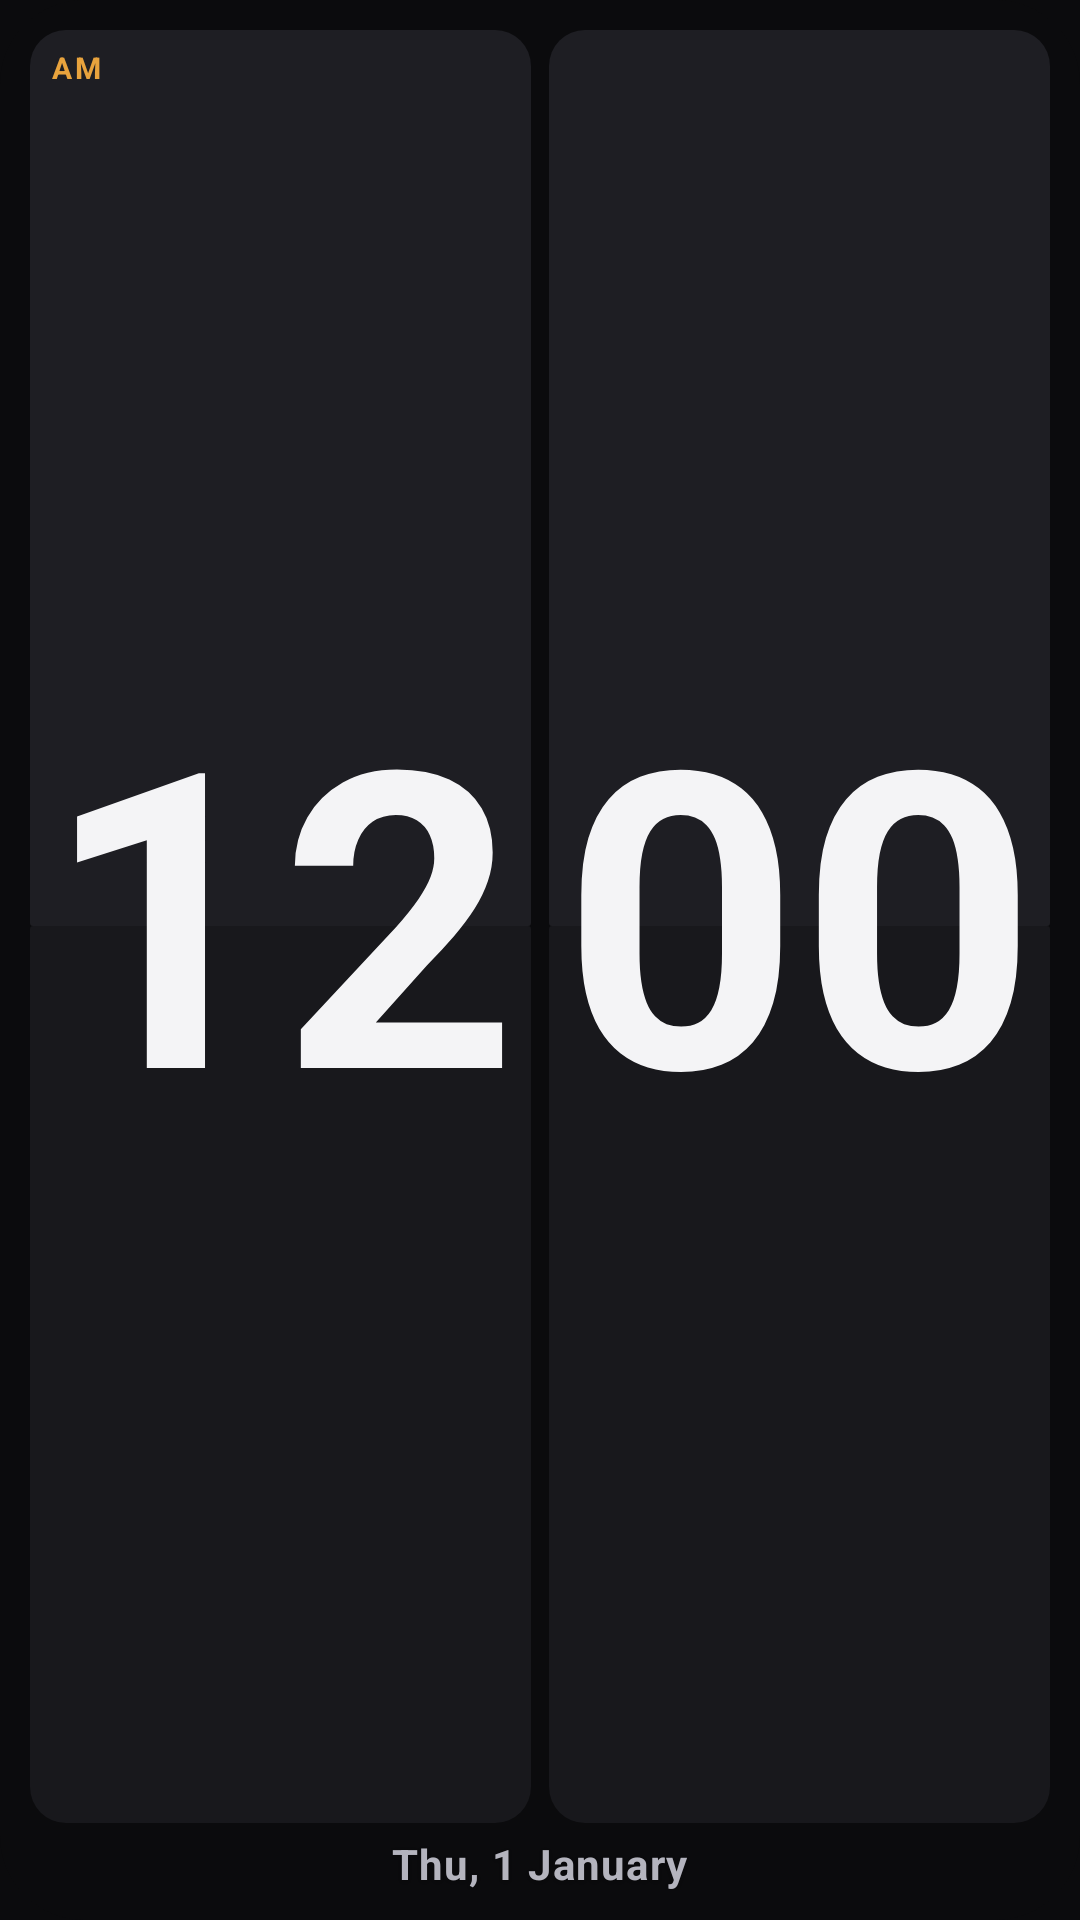

Layout XML and referenced resources for this Android screen:
<!-- AndroidManifest.xml: application theme Theme.Flip -->
<!-- res/layout/widget_clock_date.xml -->
<?xml version="1.0" encoding="utf-8"?>
<FrameLayout xmlns:android="http://schemas.android.com/apk/res/android"
    xmlns:tools="http://schemas.android.com/tools"
    android:id="@+id/w_root_click"
    android:layout_width="match_parent"
    android:layout_height="match_parent"
    android:contentDescription="@string/widget_clock_date"
    android:padding="@dimen/widget_outer_padding">

    <FrameLayout
        android:id="@android:id/background"
        android:layout_width="match_parent"
        android:layout_height="match_parent"
        android:clipToOutline="true"
        tools:targetApi="31">
        <ImageView
            android:id="@+id/w_bg"
            android:layout_width="match_parent"
            android:layout_height="match_parent"
            android:importantForAccessibility="no"
            android:scaleType="fitXY"
            android:src="@drawable/widget_bg"
            android:tint="@color/widget_default_screen" />
        <LinearLayout
            android:layout_width="match_parent"
            android:layout_height="match_parent"
            android:orientation="vertical"
            android:padding="@dimen/widget_inner_padding">
            <LinearLayout
                android:id="@+id/w_cards"
                android:layout_width="match_parent"
                android:layout_height="0dp"
                android:layout_weight="1"
                android:orientation="horizontal">
                <FrameLayout
                    android:id="@+id/w_card1"
                    android:layout_width="0dp"
                    android:layout_height="match_parent"
                    android:layout_weight="1">
                    <LinearLayout
                        android:layout_width="match_parent"
                        android:layout_height="match_parent"
                        android:orientation="vertical">
                        <ImageView
                            android:id="@+id/w_card1_top"
                            android:layout_width="match_parent"
                            android:layout_height="0dp"
                            android:layout_weight="1"
                            android:importantForAccessibility="no"
                            android:scaleType="fitXY"
                            android:src="@drawable/wcard_top"
                            android:tint="@color/widget_default_card_top" />
                        <ImageView
                            android:id="@+id/w_card1_bottom"
                            android:layout_width="match_parent"
                            android:layout_height="0dp"
                            android:layout_weight="1"
                            android:importantForAccessibility="no"
                            android:scaleType="fitXY"
                            android:src="@drawable/wcard_bottom"
                            android:tint="@color/widget_default_card_bottom" />
                    </LinearLayout>
                    <TextClock
                        android:id="@+id/w_hour"
                        android:layout_width="match_parent"
                        android:layout_height="match_parent"
                        android:autoSizeMaxTextSize="260sp"
                        android:autoSizeMinTextSize="10sp"
                        android:autoSizeStepGranularity="1sp"
                        android:autoSizeTextType="uniform"
                        android:fontFamily="sans-serif"
                        android:format12Hour="h"
                        android:format24Hour="HH"
                        android:gravity="center"
                        android:includeFontPadding="false"
                        android:maxLines="1"
                        android:padding="@dimen/widget_digit_padding"
                        android:textColor="@color/widget_default_digit"
                        android:textStyle="bold" />
                    <TextClock
                        android:id="@+id/w_ampm"
                        android:layout_width="wrap_content"
                        android:layout_height="wrap_content"
                        android:layout_gravity="top|start"
                        android:layout_marginStart="@dimen/widget_ampm_margin"
                        android:layout_marginTop="@dimen/widget_ampm_margin"
                        android:format12Hour="a"
                        android:format24Hour=""
                        android:includeFontPadding="false"
                        android:letterSpacing="0.08"
                        android:textColor="@color/widget_default_accent"
                        android:textSize="10sp"
                        android:textStyle="bold" />
                    <ImageView
                        android:id="@+id/w_card1_seam"
                        android:layout_width="match_parent"
                        android:layout_height="@dimen/widget_seam"
                        android:layout_gravity="center_vertical"
                        android:importantForAccessibility="no"
                        android:scaleType="fitXY"
                        android:src="@drawable/wseam"
                        android:tint="@color/widget_default_screen" />
                </FrameLayout>
                <FrameLayout
                    android:id="@+id/w_card2"
                    android:layout_width="0dp"
                    android:layout_height="match_parent"
                    android:layout_weight="1"
                    android:layout_marginStart="@dimen/widget_card_gap">
                    <LinearLayout
                        android:layout_width="match_parent"
                        android:layout_height="match_parent"
                        android:orientation="vertical">
                        <ImageView
                            android:id="@+id/w_card2_top"
                            android:layout_width="match_parent"
                            android:layout_height="0dp"
                            android:layout_weight="1"
                            android:importantForAccessibility="no"
                            android:scaleType="fitXY"
                            android:src="@drawable/wcard_top"
                            android:tint="@color/widget_default_card_top" />
                        <ImageView
                            android:id="@+id/w_card2_bottom"
                            android:layout_width="match_parent"
                            android:layout_height="0dp"
                            android:layout_weight="1"
                            android:importantForAccessibility="no"
                            android:scaleType="fitXY"
                            android:src="@drawable/wcard_bottom"
                            android:tint="@color/widget_default_card_bottom" />
                    </LinearLayout>
                    <TextClock
                        android:id="@+id/w_minute"
                        android:layout_width="match_parent"
                        android:layout_height="match_parent"
                        android:autoSizeMaxTextSize="260sp"
                        android:autoSizeMinTextSize="10sp"
                        android:autoSizeStepGranularity="1sp"
                        android:autoSizeTextType="uniform"
                        android:fontFamily="sans-serif"
                        android:format12Hour="mm"
                        android:format24Hour="mm"
                        android:gravity="center"
                        android:includeFontPadding="false"
                        android:maxLines="1"
                        android:padding="@dimen/widget_digit_padding"
                        android:textColor="@color/widget_default_digit"
                        android:textStyle="bold" />
                    <ImageView
                        android:id="@+id/w_card2_seam"
                        android:layout_width="match_parent"
                        android:layout_height="@dimen/widget_seam"
                        android:layout_gravity="center_vertical"
                        android:importantForAccessibility="no"
                        android:scaleType="fitXY"
                        android:src="@drawable/wseam"
                        android:tint="@color/widget_default_screen" />
                </FrameLayout>
            </LinearLayout>
            <LinearLayout
                android:layout_width="match_parent"
                android:layout_height="wrap_content"
                android:layout_marginTop="@dimen/widget_info_gap"
                android:gravity="center"
                android:orientation="horizontal">
                <TextClock
                    android:id="@+id/w_date"
                    android:layout_width="wrap_content"
                    android:layout_height="wrap_content"
                    android:ellipsize="end"
                    android:format12Hour="EEE, d MMMM"
                    android:format24Hour="EEE, d MMMM"
                    android:includeFontPadding="false"
                    android:letterSpacing="0.03"
                    android:maxLines="1"
                    android:shadowColor="#40000000"
                    android:shadowDy="1"
                    android:shadowRadius="2"
                    android:textColor="@color/widget_default_secondary"
                    android:textSize="14sp"
                    android:textStyle="bold" />
                <LinearLayout
                    android:id="@+id/w_alarm_group"
                    android:layout_width="wrap_content"
                    android:layout_height="wrap_content"
                    android:layout_marginStart="12dp"
                    android:gravity="center_vertical"
                    android:orientation="horizontal"
                    android:visibility="gone">
                    <ImageView
                        android:id="@+id/w_alarm_icon"
                        android:layout_width="14dp"
                        android:layout_height="14dp"
                        android:importantForAccessibility="no"
                        android:src="@drawable/ic_widget_alarm"
                        android:tint="@color/widget_default_accent" />
                    <TextView
                        android:id="@+id/w_alarm"
                        android:layout_width="wrap_content"
                        android:layout_height="wrap_content"
                        android:layout_marginStart="4dp"
                        android:includeFontPadding="false"
                        android:maxLines="1"
                        android:shadowColor="#40000000"
                        android:shadowDy="1"
                        android:shadowRadius="2"
                        android:textColor="@color/widget_default_secondary"
                        android:textSize="14sp"
                        android:textStyle="bold" />
                </LinearLayout>
            </LinearLayout>
        </LinearLayout>
    </FrameLayout>
</FrameLayout>
<!-- resources referenced by this layout -->
<resources>
  <color name="widget_default_accent">#FFE8A33D</color>
  <color name="widget_default_card_bottom">#FF18181C</color>
  <color name="widget_default_card_top">#FF1E1E23</color>
  <color name="widget_default_digit">#FFF4F4F6</color>
  <color name="widget_default_screen">#FF0B0B0D</color>
  <color name="widget_default_secondary">#FFB4B4BE</color>
  <dimen name="widget_ampm_margin">7dp</dimen>
  <dimen name="widget_card_gap">6dp</dimen>
  <dimen name="widget_digit_padding">4dp</dimen>
  <dimen name="widget_info_gap">6dp</dimen>
  <dimen name="widget_inner_padding">10dp</dimen>
  <dimen name="widget_outer_padding">8dp</dimen>
  <dimen name="widget_seam">2dp</dimen>
  <!-- drawable ic_widget_alarm (drawable) -->
  <?xml version="1.0" encoding="utf-8"?>
  <vector xmlns:android="http://schemas.android.com/apk/res/android"
      android:width="24dp"
      android:height="24dp"
      android:viewportWidth="24"
      android:viewportHeight="24">
      <path
          android:fillColor="#FFFFFFFF"
          android:pathData="M15.87,15.25l-3.37,-2V8.72c0,-0.4 -0.32,-0.72 -0.72,-0.72h-0.06c-0.4,0 -0.72,0.32 -0.72,0.72v4.72c0,0.35 0.18,0.68 0.49,0.86l3.65,2.19c0.34,0.2 0.78,0.1 0.98,-0.24 0.21,-0.35 0.1,-0.8 -0.25,-1zM21.18,5.01L18.1,2.45c-0.42,-0.35 -1.05,-0.3 -1.41,0.13 -0.35,0.42 -0.29,1.05 0.13,1.41l3.07,2.56c0.42,0.35 1.05,0.3 1.41,-0.13 0.36,-0.42 0.3,-1.05 -0.12,-1.41zM4.1,6.55l3.07,-2.56c0.43,-0.36 0.49,-0.99 0.13,-1.41 -0.35,-0.43 -0.98,-0.48 -1.4,-0.13L2.82,5.01c-0.42,0.36 -0.48,0.99 -0.12,1.41 0.35,0.43 0.98,0.48 1.4,0.13zM12,4c-4.97,0 -9,4.03 -9,9s4.03,9 9,9 9,-4.03 9,-9 -4.03,-9 -9,-9zM12,20c-3.86,0 -7,-3.14 -7,-7s3.14,-7 7,-7 7,3.14 7,7 -3.14,7 -7,7z" />
  </vector>
  <!-- drawable wcard_bottom (drawable) -->
  <?xml version="1.0" encoding="utf-8"?>
  <shape xmlns:android="http://schemas.android.com/apk/res/android" android:shape="rectangle">
      <corners
          android:bottomLeftRadius="@dimen/widget_card_radius"
          android:bottomRightRadius="@dimen/widget_card_radius"
          android:topLeftRadius="1dp"
          android:topRightRadius="1dp" />
      <solid android:color="#FFFFFFFF" />
  </shape>
  <!-- drawable wcard_top (drawable) -->
  <?xml version="1.0" encoding="utf-8"?>
  <shape xmlns:android="http://schemas.android.com/apk/res/android" android:shape="rectangle">
      <corners
          android:bottomLeftRadius="1dp"
          android:bottomRightRadius="1dp"
          android:topLeftRadius="@dimen/widget_card_radius"
          android:topRightRadius="@dimen/widget_card_radius" />
      <solid android:color="#FFFFFFFF" />
  </shape>
  <!-- drawable widget_bg (drawable) -->
  <?xml version="1.0" encoding="utf-8"?>
  <shape xmlns:android="http://schemas.android.com/apk/res/android" android:shape="rectangle">
      <corners android:radius="@dimen/widget_radius" />
      <solid android:color="#FFFFFFFF" />
  </shape>
  <string name="widget_clock_date">Flip Clock &amp; Date</string>
  <style name="Theme.Flip" parent="android:Theme.Material.NoActionBar">
          <item name="android:windowBackground">@color/splash_background</item>
          <item name="android:statusBarColor">@android:color/transparent</item>
          <item name="android:navigationBarColor">@android:color/transparent</item>
          <item name="android:windowLayoutInDisplayCutoutMode" tools:targetApi="27">shortEdges</item>
      </style>
  <dimen name="widget_card_radius">12dp</dimen>
  <dimen name="widget_radius">22dp</dimen>
  <color name="splash_background">#0B0B0D</color>
</resources>
